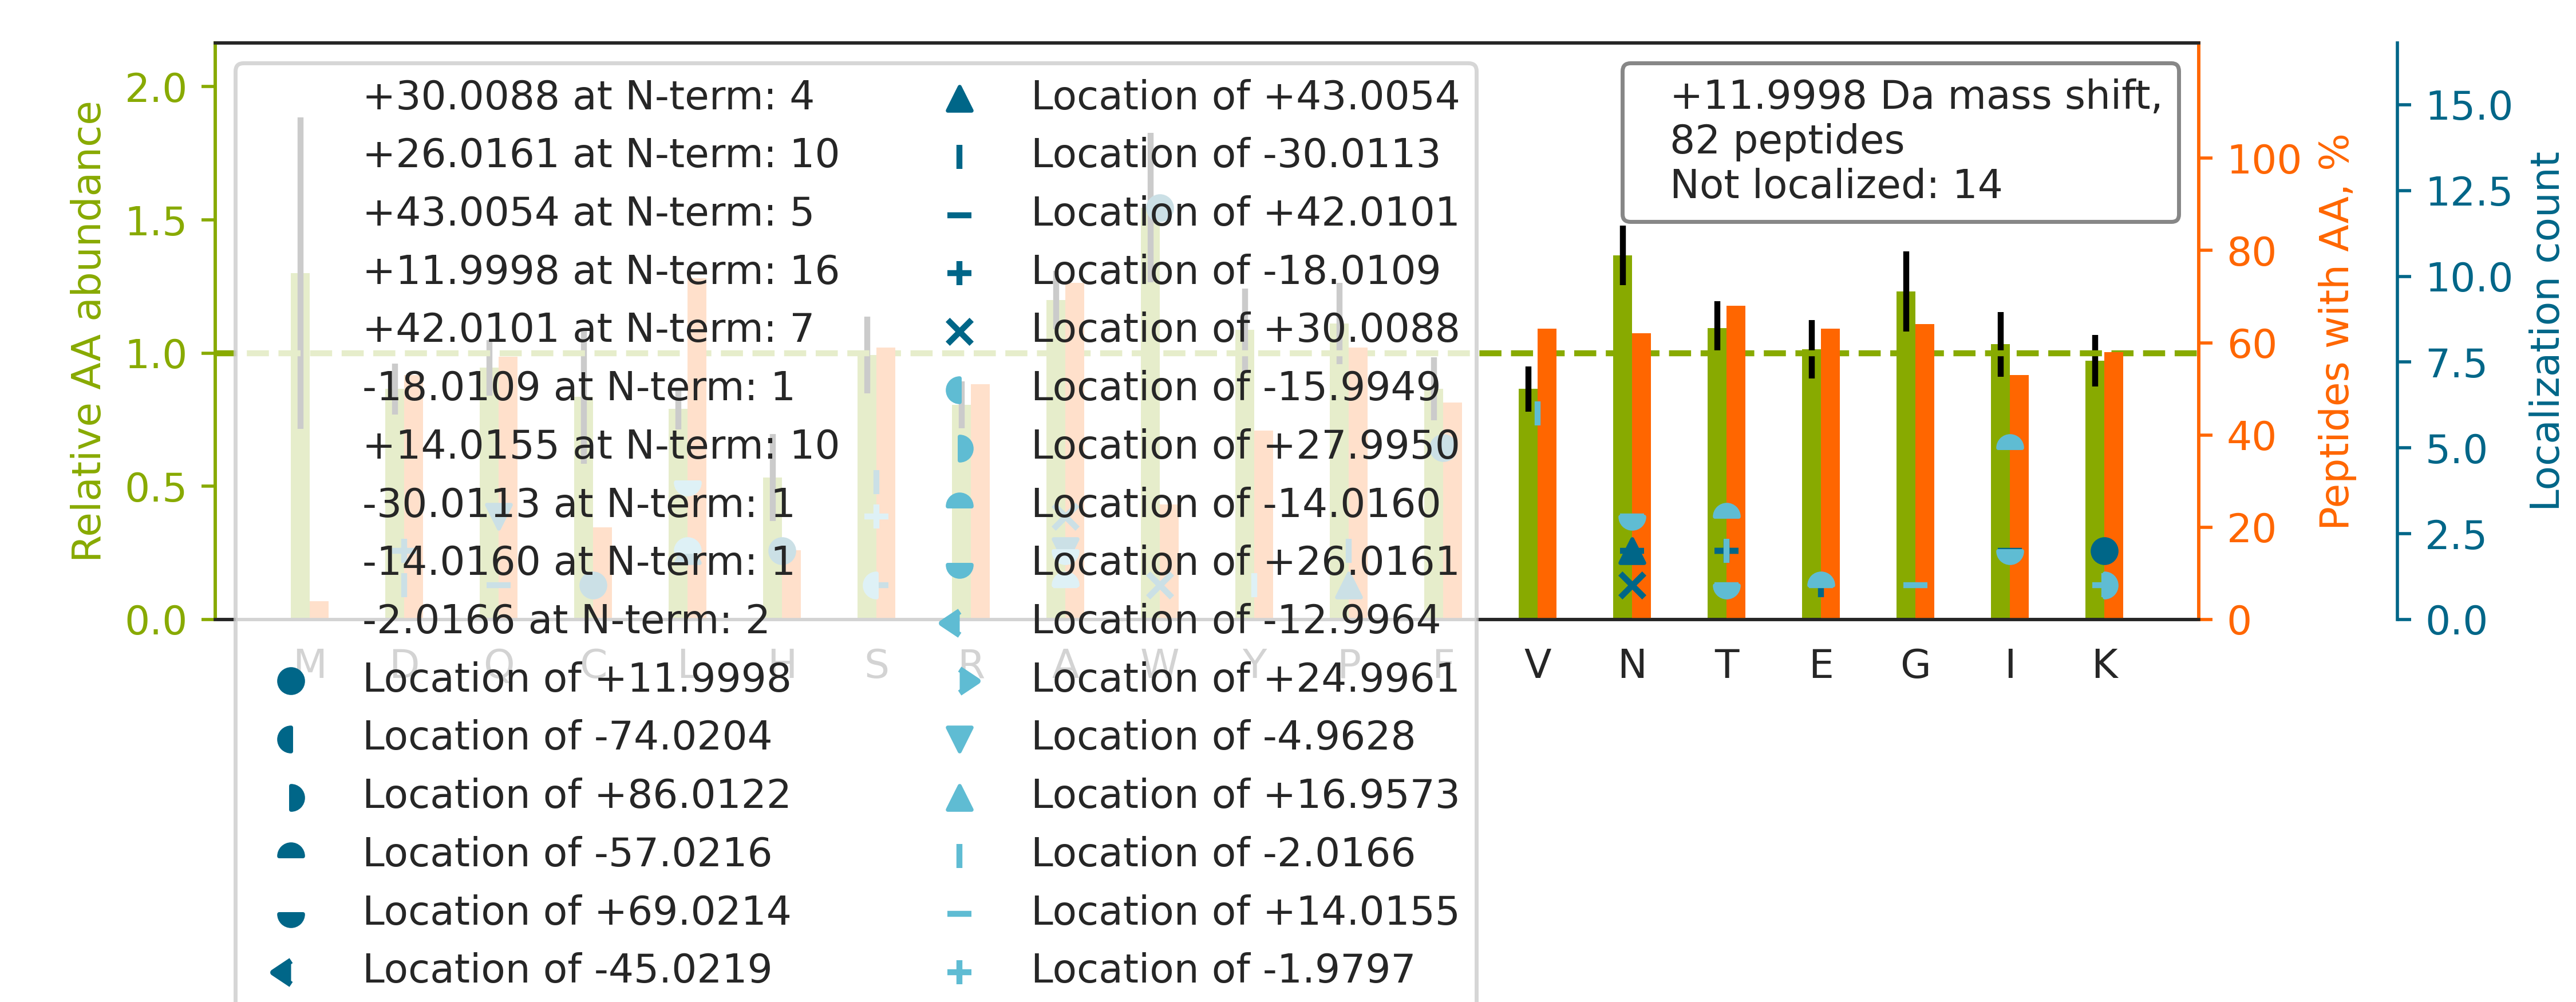

The data file committed next to this chart (first rows):
top isoform	localization score	spectrum
R.N[+26]I[-14]ETIINTFHQYSVK.L	0.8099	92CPTAC_COprospective_W_VU_20160728_11CO…
K.L[+43]Q[-31]EEIQLKEEAENNLAAFR.A	0.9778	70CPTAC_COprospective_W_VU_20160421_11CO…
K.W[+12]CGTTQNYDADQK.F	0.9203	65CPTAC_COprospective_W_VU_20160322_05CO…
K.H[+12]QLYIDETVNSNIPTNLR.V	0.8776	88CPTAC_COprospective_W_VU_20160705_11CO…
-.ASS[-30]S[+42]GAGAAAAAAAANLNAVR.E	0.001542	11CPTAC_COprospective_W_VU_20151002_05CO…
K.L[+43]Q[-31]DFASTVEALEEGK.K	0.985	70CPTAC_COprospective_W_VU_20160421_11CO…
K.A[+30]T[-18]CAPQHGAPGPGPADASK.V	0.7118	70CPTAC_COprospective_W_VU_20160421_11CO…
K.DAASLESQLQDTQELLQEETR.Q		81CPTAC_COprospective_W_VU_20160915_11CO…
K.THT[-14]CPPCPA[+26]PELLGGPSVFLFPPKPK.D	0.5127	29CPTAC_COprospective_W_VU_20150810_11CO…
R.I[+26]I[-14]NEPTAAAIAYGLDK.R	0.9966	32CPTAC_COprospective_W_VU_20150818_20CO…
R.N[+42]P[-30]SSAGSWNSGSSGPGSTGNR.N	0.5196	88CPTAC_COprospective_W_VU_20160705_11CO…
R.W[+12]SSLACNIALDAVK.M	0.9972	90CPTAC_COprospective_W_VU_20160728_11CO…
R.F[+12]ASEASGYQDNIAR.L	0.9268	70CPTAC_COprospective_W_VU_20160421_11CO…
K.VTPNGYTLDQC[+12]IQTGVDNPGHPFIK.T	0.02761	46CPTAC_COprospective_W_VU_20151209_09CO…
K.APK[+28]S[-16]LIYAASSLQSGVPSR.F	0.08198	36CPTAC_COprospective_W_VU_20150824_11CO…
K.N[+43]A[-31]PAIIFIDELDAIAPK.R	0.8211	68CPTAC_COprospective_W_VU_20160406_14CO…
K.AYHEQLSVAEITSSCFEPNSQMVK.C		101CPTAC_COprospective_W_VU_20160806_09C…
R.W[+12]TPYQGCEALCCPEPK.L	0.9995	72CPTAC_COprospective_W_VU_20160422_05CO…
K.HGNRGETGPSGPVGPAGAVGPR.G		93CPTAC_COprospective_W_VU_20160729_11CO…
R.FVSSSSSGAYGGGYGGVLTASDGLLAGNEK.L		26CPTAC_COprospective_W_VU_20150810_05CO…
R.T[+26]I[-14]QFVDWCPTGFK.V	0.9138	60CPTAC_COprospective_W_VU_20160311_27CO…
R.A[-14]DA[+26]PEEEDHVLVLR.K	0.05172	77CPTAC_COprospective_W_VU_20160504_11CO…
K.W[+12]ASGLTPAQNCPR.A	0.9988	100CPTAC_COprospective_W_VU_20160806_09C…
R.D[-18]N[+30]IQGITKPAIR.R	1	100CPTAC_COprospective_W_VU_20160806_09C…
K.AF[+12]GPGLQGGSAGSPAR.F	1	70CPTAC_COprospective_W_VU_20160421_11CO…
R.S[+14]S[-2]LFAQINQGESITHALK.H	0.5404	28CPTAC_COprospective_W_VU_20150810_05CO…
R.A[+30]D[-18]DEVDVDGTVEEDLGK.S	0.02477	81CPTAC_COprospective_W_VU_20160915_11CO…
R.S[+14]K[-2]AYGGTTEYAASVK.G	0.03923	72CPTAC_COprospective_W_VU_20160422_05CO…
R.I[+26]NL[-14]PIQTYSALNFR.E	0.9974	70CPTAC_COprospective_W_VU_20160421_11CO…
K.V[-2]N[+14]QIGSVTESLQACK.L	0.08489	68CPTAC_COprospective_W_VU_20160406_14CO…
K.VF[+12]DEFKPLVEEPQNLIK.Q	0.9995	68CPTAC_COprospective_W_VU_20160406_14CO…
K.LATQSNEITIPVTFESR.A		70CPTAC_COprospective_W_VU_20160421_11CO…
R.W[+12]LPAEYEDGFSLPYGWTPGVK.R	0.5253	72CPTAC_COprospective_W_VU_20160422_05CO…
R.H[+12]QIQSYTCEIDALK.G	0.982	68CPTAC_COprospective_W_VU_20160406_14CO…
K.A[+30]C[-18]ANPAAGSVILLENLR.F	0.76	68CPTAC_COprospective_W_VU_20160406_14CO…
-.T[-30]T[+42]YLEFIQQNEER.D	0.5082	59CPTAC_COprospective_W_VU_20160308_13CO…
K.L[+26]I[-14]SWYDNEFGYSNR.V	0.9762	69CPTAC_COprospective_W_VU_20160407_22CO…
R.WVGGPEIELIAIATGGR.I		88CPTAC_COprospective_W_VU_20160705_11CO…
K.N[+26]I[-14]ILEEGKEILVGDVGQTVDDPYATFVK…	0.1865	87CPTAC_COprospective_W_VU_20160701_09CO…
-.T[+14]T[-2]YLEFIQQNEERDGVR.-	0.8016	43CPTAC_COprospective_W_VU_20151130_01CO…
K.K[+12]LEAQVQELQSK.C	0.9206	70CPTAC_COprospective_W_VU_20160421_11CO…
R.L[+42]E[-30]GLTDEINFLR.Q	0.9989	68CPTAC_COprospective_W_VU_20160406_14CO…
R.W[+12]TEYGLTFTEK.W	0.9952	97CPTAC_COprospective_W_VU_20160801_11CO…
R.W[+12]DPAPGPVLQYR.V	0.9983	92CPTAC_COprospective_W_VU_20160728_11CO…
K.W[+12]LPSSSPVTGYR.V	0.9999	92CPTAC_COprospective_W_VU_20160728_11CO…
K.N[+43]A[-31]DPAELEQIVLSPAFILAAESLPK.I	0.918	57CPTAC_COprospective_W_VU_20160317_15CO…
K.W[+12]AAVVVPSGEEQR.Y	0.9856	71CPTAC_COprospective_W_VU_20160414_14CO…
-.P[+43]Q[-31]YQTWEEFSR.A	0.8049	68CPTAC_COprospective_W_VU_20160406_14CO…
K.NK[+12]DQGTYEDYVEGLR.V	0.9119	70CPTAC_COprospective_W_VU_20160421_11CO…
R.DGHFTLFAPTNEAFEK.L		52CPTAC_COprospective_W_VU_20160223_11CO…
K.L[+14]V[-2]NSLYPDGSKPVK.V	0.996	70CPTAC_COprospective_W_VU_20160421_11CO…
R.I[+42]S[-30]VYYNEATGGK.Y	0.9102	70CPTAC_COprospective_W_VU_20160421_11CO…
K.L[+42]S[-30]DAGITPLFLTR.Q	0.0339	70CPTAC_COprospective_W_VU_20160421_11CO…
K.V[-2]N[+14]VDEVGGEALGR.L	0.9844	69CPTAC_COprospective_W_VU_20160407_22CO…
R.Q[+42]AT[-30]STASTFVKPIFSR.D	0.001701	88CPTAC_COprospective_W_VU_20160705_11CO…
K.W[+12]LDLKDNPLDPVLAK.V	0.9962	73CPTAC_COprospective_W_VU_20160422_11CO…
K.L[+26]L[-14]ETIDQLYLEYAK.R	0.9632	70CPTAC_COprospective_W_VU_20160421_11CO…
K.NQFSLQLNSVTPEDTAVYYCAR.-		43CPTAC_COprospective_W_VU_20151130_01CO…
R.GTQGPPGATGFPGSAGR.V		81CPTAC_COprospective_W_VU_20160915_11CO…
R.E[+14]T[-2]SGNLEQLLLAVVK.S	0.8057	69CPTAC_COprospective_W_VU_20160407_22CO…
... 22 more rows
